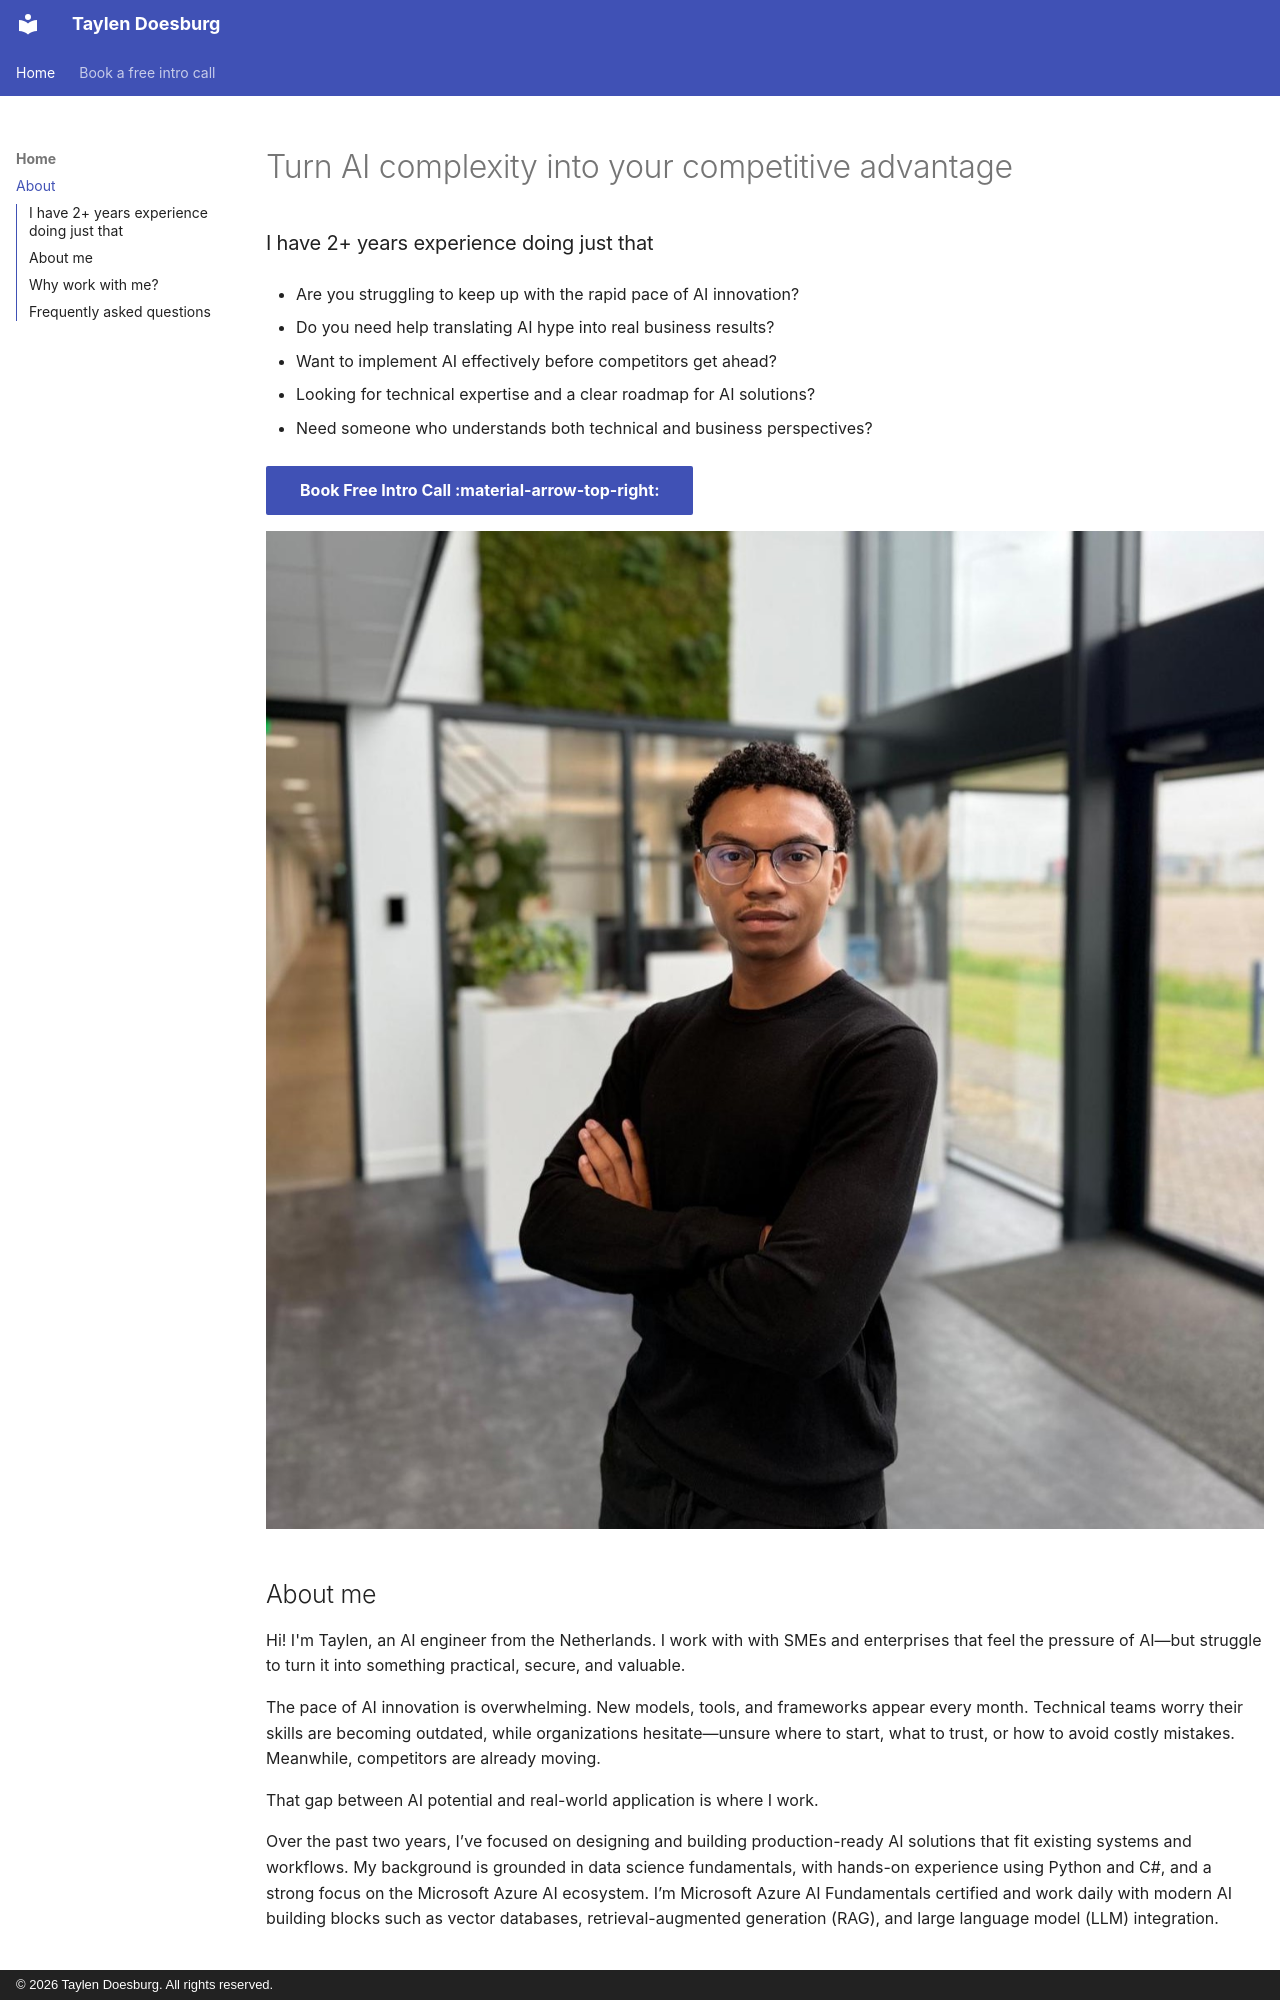

repository: tdoesburg-devaware/personal-website · page: index.html · generator: mkdocs · copyright: © 2026 Taylen Doesburg. All rights reserved.

---
title: About Me
description: Explore AI, automation, and engineering with Taylen Doesburg. Learn about DevAware, freelancing, and innovative AI solutions for businesses.
keywords: Taylen Doesburg, AI engineer, DevAware
author: Taylen Doesburg
canonical_url: https://www.taylendoesburg.com/
---

<script type="application/ld+json">
{
  "@context": "https://schema.org",
  "@type": "Person",
  "name": "Taylen Doesburg",
  "url": "https://www.taylendoesburg.com/",
  "image": "https://avatars.githubusercontent.com/u/34709402?v=4",
  "sameAs": [
    "https://www.linkedin.com/in/taylendoesburg/",
    "https://github.com/tdoesburg-devaware"
  ],
  "jobTitle": "AI Engineer",
  "worksFor": {
    "@type": "Organization",
    "name": "DevAware",
    "url": "https://www.devaware.nl/"
  },
}
</script>

<div class="hero-section grid-container" markdown>

<div class="text-intro-grid" markdown>

# Turn AI complexity into your competitive advantage

### I have 2+ years experience doing just that

- Are you struggling to keep up with the rapid pace of AI innovation?

- Do you need help translating AI hype into real business results?

- Want to implement AI effectively before competitors get ahead?

- Looking for technical expertise and a clear roadmap for AI solutions?

- Need someone who understands both technical and business perspectives?

[Book Free Intro Call :material-arrow-top-right:](https://calendly.com/tdoesburg-devaware/30min){ .md-button .md-button--primary }

</div>

<div class="profile-image-grid" markdown>

![Taylen Doesburg, AI Engineer](assets/taylendoesburg.jpg){ .profile-image alt="Portrait of Taylen Doesburg, AI engineer" }

</div>

</div>

## About me

Hi! I'm Taylen, an AI engineer from the Netherlands. I work with with SMEs and enterprises that feel the pressure of AI—but struggle to turn it into something practical, secure, and valuable.

The pace of AI innovation is overwhelming. New models, tools, and frameworks appear every month. Technical teams worry their skills are becoming outdated, while organizations hesitate—unsure where to start, what to trust, or how to avoid costly mistakes. Meanwhile, competitors are already moving.

That gap between AI potential and real-world application is where I work.

Over the past two years, I’ve focused on designing and building production-ready AI solutions that fit existing systems and workflows. My background is grounded in data science fundamentals, with hands-on experience using Python and C#, and a strong focus on the Microsoft Azure AI ecosystem. I’m Microsoft Azure AI Fundamentals certified and work daily with modern AI building blocks such as vector databases, retrieval-augmented generation (RAG), and large language model (LLM) integration.
